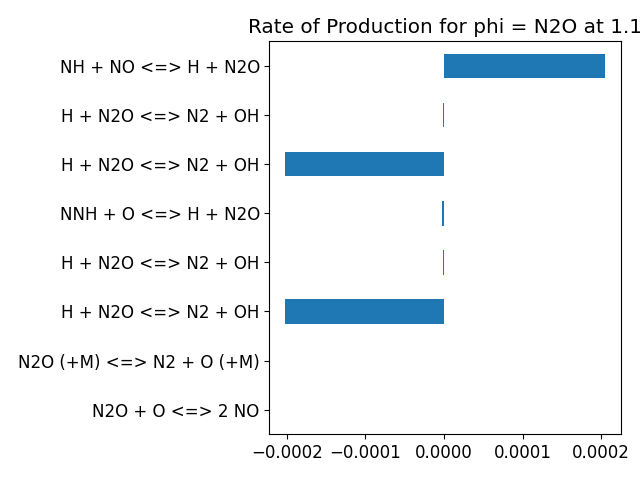

The table this chart was drawn from, first rows:
, base_case
H + O2 <=> O + OH, 0.0
H2 + O <=> H + OH, 0.0
H2 + OH <=> H + H2O, 0.0
H2O + O <=> 2 OH, 0.0
2 H + M <=> H2 + M, 0.0
H + OH + M <=> H2O + M, 0.0
2 O + M <=> O2 + M, 0.0
H + O + M <=> OH + M, 0.0
H + O2 (+M) <=> HO2 (+M), 0.0
H + HO2 <=> 2 OH, 0.0
H + HO2 <=> H2 + O2, 0.0
H + HO2 <=> H2O + O, 0.0
HO2 + O <=> O2 + OH, 0.0
HO2 + OH <=> H2O + O2, 0.0
HO2 + OH <=> H2O + O2, 0.0
2 OH (+M) <=> H2O2 (+M), 0.0
2 HO2 <=> H2O2 + O2, 0.0
2 HO2 <=> H2O2 + O2, 0.0
H + H2O2 <=> H2 + HO2, 0.0
H + H2O2 <=> H2O + OH, 0.0
H2O2 + OH <=> H2O + HO2, 0.0
H2O2 + OH <=> H2O + HO2, 0.0
H2O2 + O <=> HO2 + OH, 0.0
HO2 + NH2 <=> NH3 + O2, 0.0
NH2 + O2 <=> H2NO + O, 0.0
H2NO + O <=> HNO + OH, 0.0
H2NO + O2 <=> HNO + HO2, 0.0
NH3 + M <=> H + NH2 + M, 0.0
H + NH3 <=> H2 + NH2, 0.0
NH3 + O <=> NH2 + OH, 0.0
NH3 + OH <=> H2O + NH2, 0.0
H + NH2 <=> H2 + NH, 0.0
N + NH2 <=> 2 H + N2, 0.0
NH2 + O <=> H + HNO, 0.0
NH2 + OH <=> H2O + NH, 0.0
NH2 + NO <=> H2O + N2, 0.0
NH2 + NO <=> NNH + OH, 0.0
H + NH <=> H2 + N, 0.0
NH + O <=> H + NO, 0.0
NH + OH <=> H + HNO, 0.0
NH + OH <=> H2O + N, 0.0
NH + O2 <=> HNO + O, 0.0
NH + NO <=> H + N2O, 0.0002048
NH + NO <=> N2 + OH, 0.0
NNH (+M) <=> H + N2 (+M), 0.0
H + NNH <=> H2 + N2, 0.0
NNH + O <=> H + N2O, -2.595454047392261e-06
NNH + OH <=> H2O + N2, 0.0
NNH + O2 <=> HO2 + N2, 0.0
N2 + O <=> N + NO, 0.0
HO2 + NO <=> NO2 + OH, 0.0
H + NO (+M) <=> HNO (+M), 0.0
H + NO2 <=> NO + OH, 0.0
NO2 + O <=> NO + O2, 0.0
NO2 + M <=> NO + O + M, 0.0
HNO + OH <=> H2O + NO, 0.0
H + HNO <=> H2 + NO, 0.0
N + O2 <=> NO + O, 0.0
N + OH <=> H + NO, 0.0
N2O (+M) <=> N2 + O (+M), -4.7215219636783573e-07
... 3 more rows
